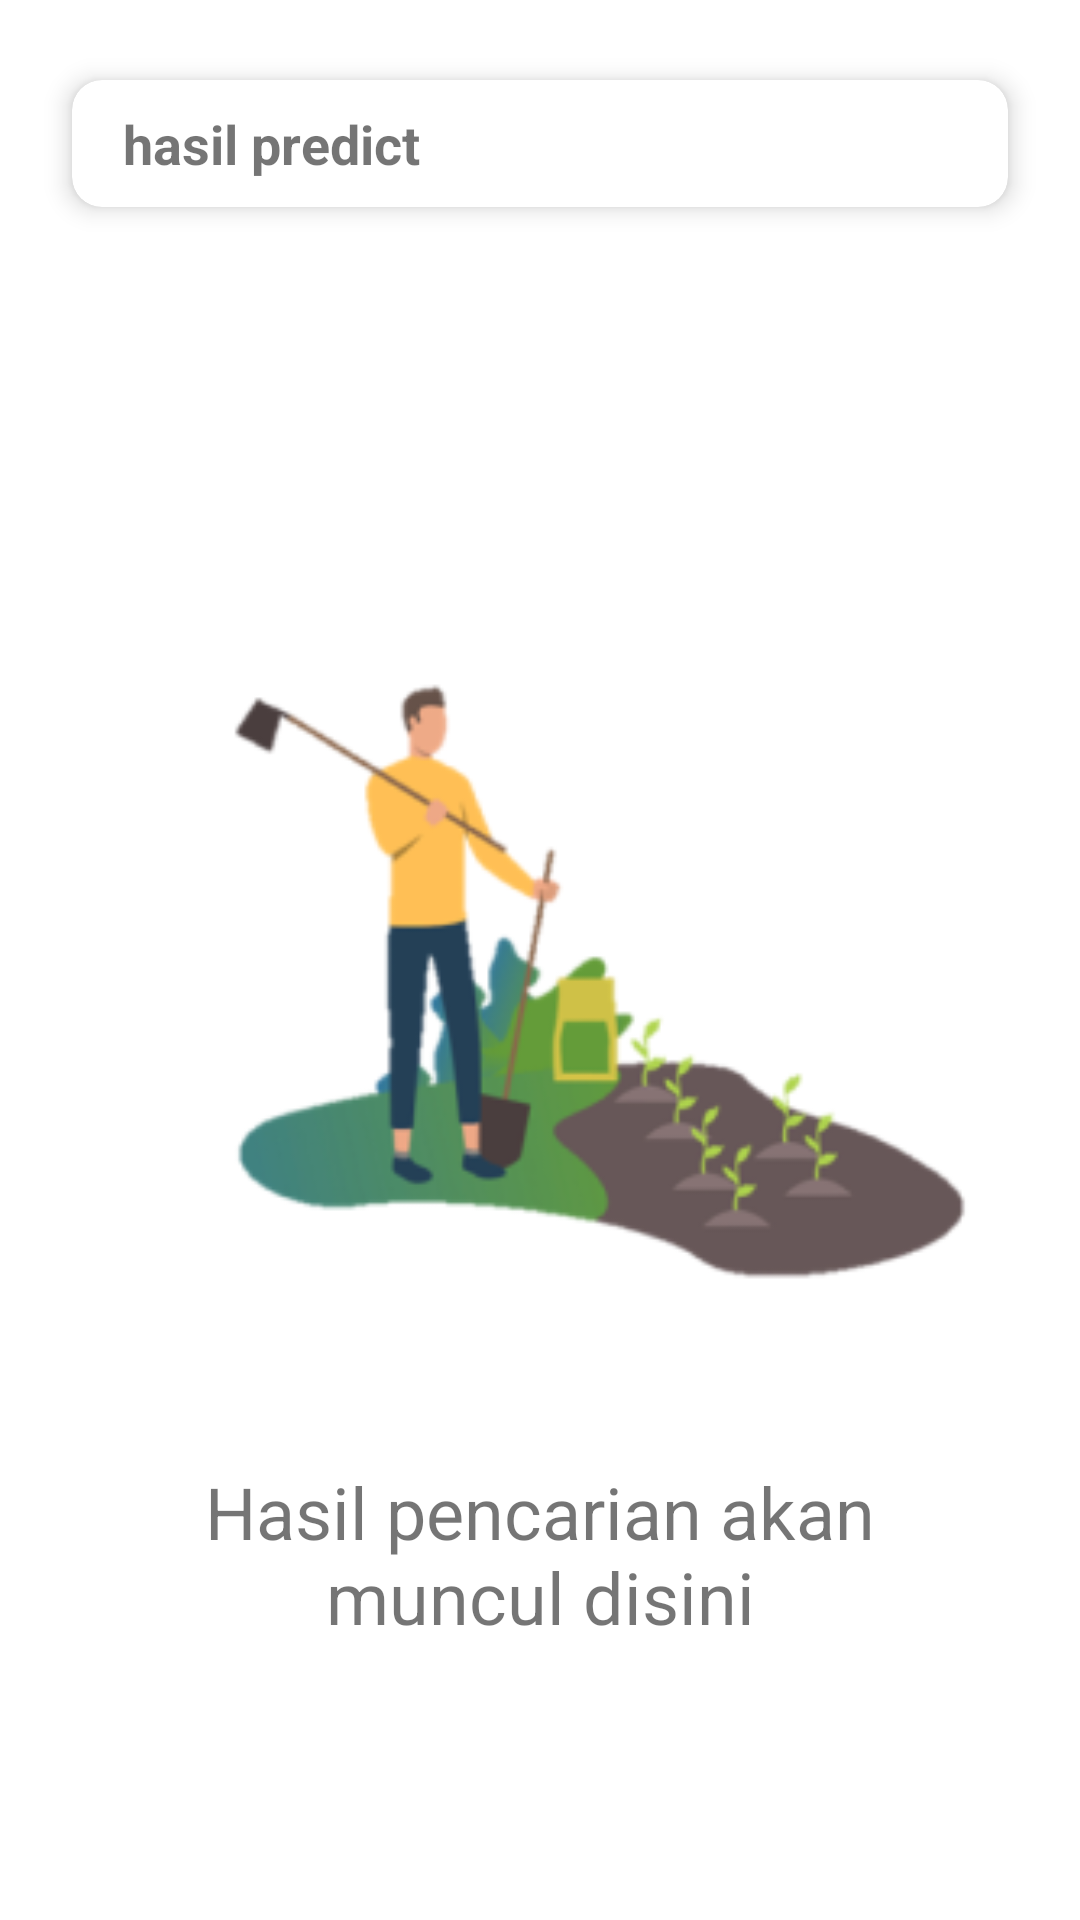

The Android layout XML behind this screen, and the referenced resources:
<!-- AndroidManifest.xml: application theme Theme.AGRITIVITY -->
<!-- res/layout/activity_panduan.xml -->
<?xml version="1.0" encoding="utf-8"?>
<LinearLayout xmlns:android="http://schemas.android.com/apk/res/android"
    xmlns:app="http://schemas.android.com/apk/res-auto"
    xmlns:tools="http://schemas.android.com/tools"
    android:layout_width="match_parent"
    android:layout_height="match_parent"
    android:orientation="vertical"
    tools:context=".ui.panduan.PanduanActivity">

    <androidx.cardview.widget.CardView
        android:layout_width="match_parent"
        android:layout_height="wrap_content"
        android:layout_margin="16dp"
        app:cardElevation="5dp"
        app:cardCornerRadius="10dp"
        app:cardUseCompatPadding="true">

        <androidx.constraintlayout.widget.ConstraintLayout
            android:layout_width="match_parent"
            android:layout_height="wrap_content"
            android:layout_margin="4dp"
            android:padding="5dp">

            <TextView
                android:id="@+id/result_predict"
                android:layout_width="wrap_content"
                android:layout_height="match_parent"
                android:layout_marginStart="8dp"
                android:text="hasil predict"
                android:textSize="18dp"
                android:textStyle="bold"
                app:layout_constraintBottom_toBottomOf="parent"
                app:layout_constraintStart_toStartOf="parent"
                app:layout_constraintTop_toTopOf="parent" />

            <ImageButton
                android:id="@+id/search_btn"
                android:layout_width="wrap_content"
                android:layout_height="match_parent"
                android:layout_marginStart="16dp"
                android:layout_marginEnd="11dp"
                android:background="@color/white"
                android:src="@drawable/ic_baseline_search_24"
                app:layout_constraintBottom_toBottomOf="parent"
                app:layout_constraintEnd_toEndOf="parent"
                app:layout_constraintHorizontal_bias="0.0"
                app:layout_constraintStart_toEndOf="@+id/camera_btn"
                app:layout_constraintTop_toTopOf="parent" />

            <ImageButton
                android:id="@+id/camera_btn"
                android:layout_width="wrap_content"
                android:layout_height="match_parent"
                android:background="@color/white"
                android:src="@drawable/ic_baseline_camera_alt_24"
                android:layout_marginStart="250dp"
                app:layout_constraintBottom_toBottomOf="parent"
                app:layout_constraintStart_toStartOf="parent"
                app:layout_constraintTop_toTopOf="parent"
                app:layout_constraintVertical_bias="0.0" />
        </androidx.constraintlayout.widget.ConstraintLayout>
    </androidx.cardview.widget.CardView>

    <androidx.constraintlayout.widget.ConstraintLayout
        android:layout_width="match_parent"
        android:layout_height="match_parent">

        <LinearLayout
            android:id="@+id/search_guide"
            android:layout_width="wrap_content"
            android:layout_height="wrap_content"
            android:orientation="vertical"
            android:visibility="visible"
            app:layout_constraintBottom_toBottomOf="parent"
            app:layout_constraintEnd_toEndOf="parent"
            app:layout_constraintStart_toStartOf="parent"
            app:layout_constraintTop_toTopOf="parent">

            <ImageView
                android:layout_width="300dp"
                android:layout_height="300dp"
                android:src="@drawable/search_guide" />

            <TextView
                android:layout_width="match_parent"
                android:layout_height="100dp"
                android:layout_gravity="center"
                android:gravity="center"
                android:text="Hasil pencarian akan muncul disini"
                android:textSize="24sp" />

        </LinearLayout>

        <androidx.recyclerview.widget.RecyclerView
            android:id="@+id/rv_panduan"
            android:layout_width="match_parent"
            android:layout_height="match_parent"
            app:layout_constraintBottom_toBottomOf="parent"
            app:layout_constraintEnd_toEndOf="parent"
            app:layout_constraintStart_toStartOf="parent"
            app:layout_constraintTop_toTopOf="parent">

        </androidx.recyclerview.widget.RecyclerView>

        <ProgressBar
            android:id="@+id/progress_bar"
            android:layout_width="wrap_content"
            android:layout_height="wrap_content"
            android:visibility="gone"
            app:layout_constraintBottom_toBottomOf="parent"
            app:layout_constraintEnd_toEndOf="parent"
            app:layout_constraintStart_toStartOf="parent"
            app:layout_constraintTop_toTopOf="parent" />

    </androidx.constraintlayout.widget.ConstraintLayout>

</LinearLayout>
<!-- resources referenced by this layout -->
<resources>
  <color name="white">#FFFFFFFF</color>
  <!-- drawable search_guide: png bitmap (drawable, 21976 bytes) -->
  <style name="Theme.AGRITIVITY" parent="Theme.MaterialComponents.DayNight.DarkActionBar">
          
          <item name="colorPrimary">@color/green</item>
          <item name="colorPrimaryVariant">#2D4316</item>
          <item name="colorOnPrimary">@color/white</item>
          
          <item name="colorSecondary">@color/teal_200</item>
          <item name="colorSecondaryVariant">@color/teal_700</item>
          <item name="colorOnSecondary">@color/black</item>
          
          <item name="android:statusBarColor" tools:targetApi="l">?attr/colorPrimaryVariant</item>
          
      </style>
  <color name="green">#5B892D</color>
  <color name="teal_200">#FF03DAC5</color>
  <color name="teal_700">#FF018786</color>
  <color name="black">#FF000000</color>
</resources>
